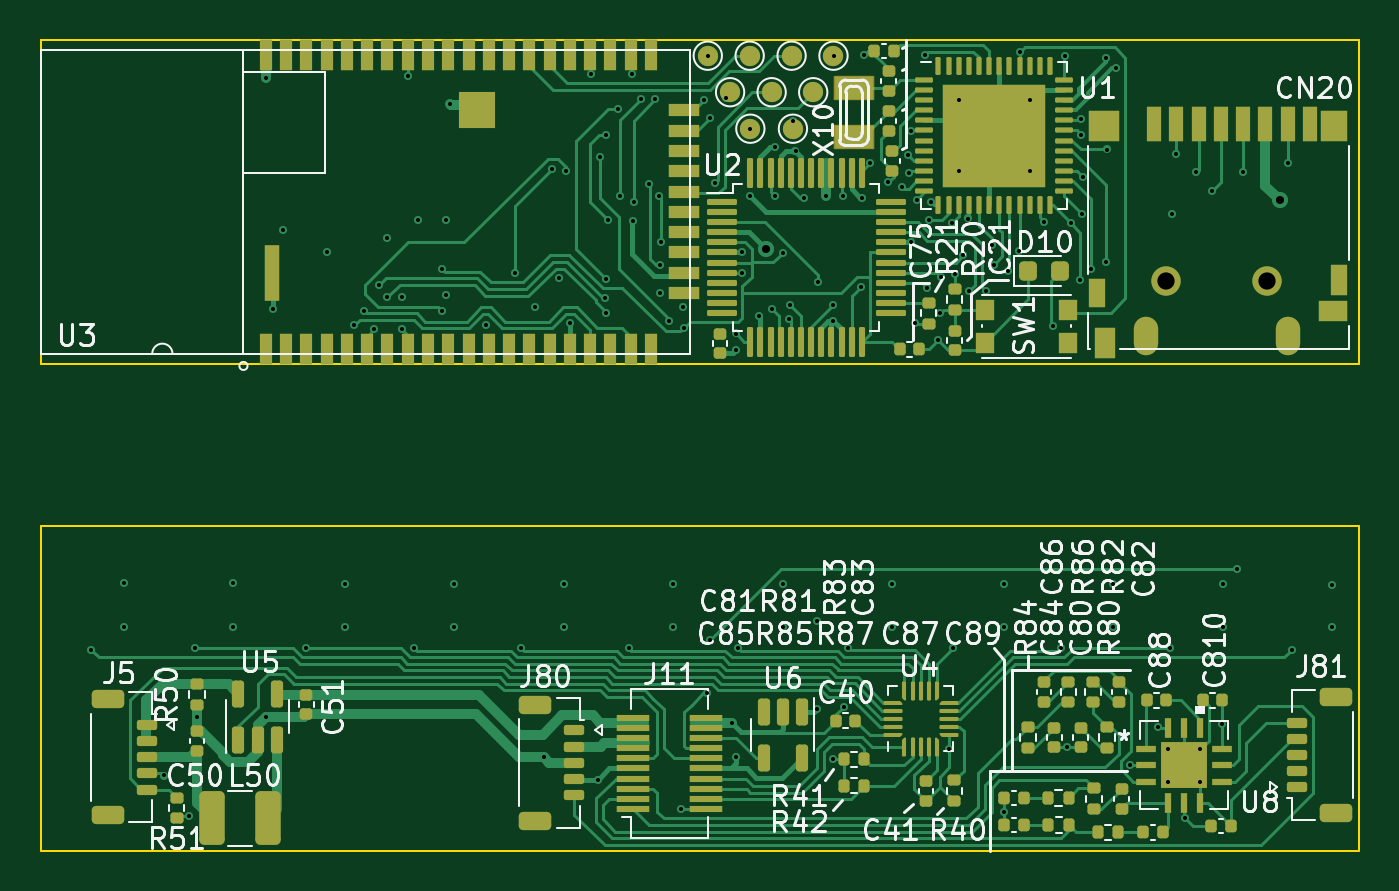
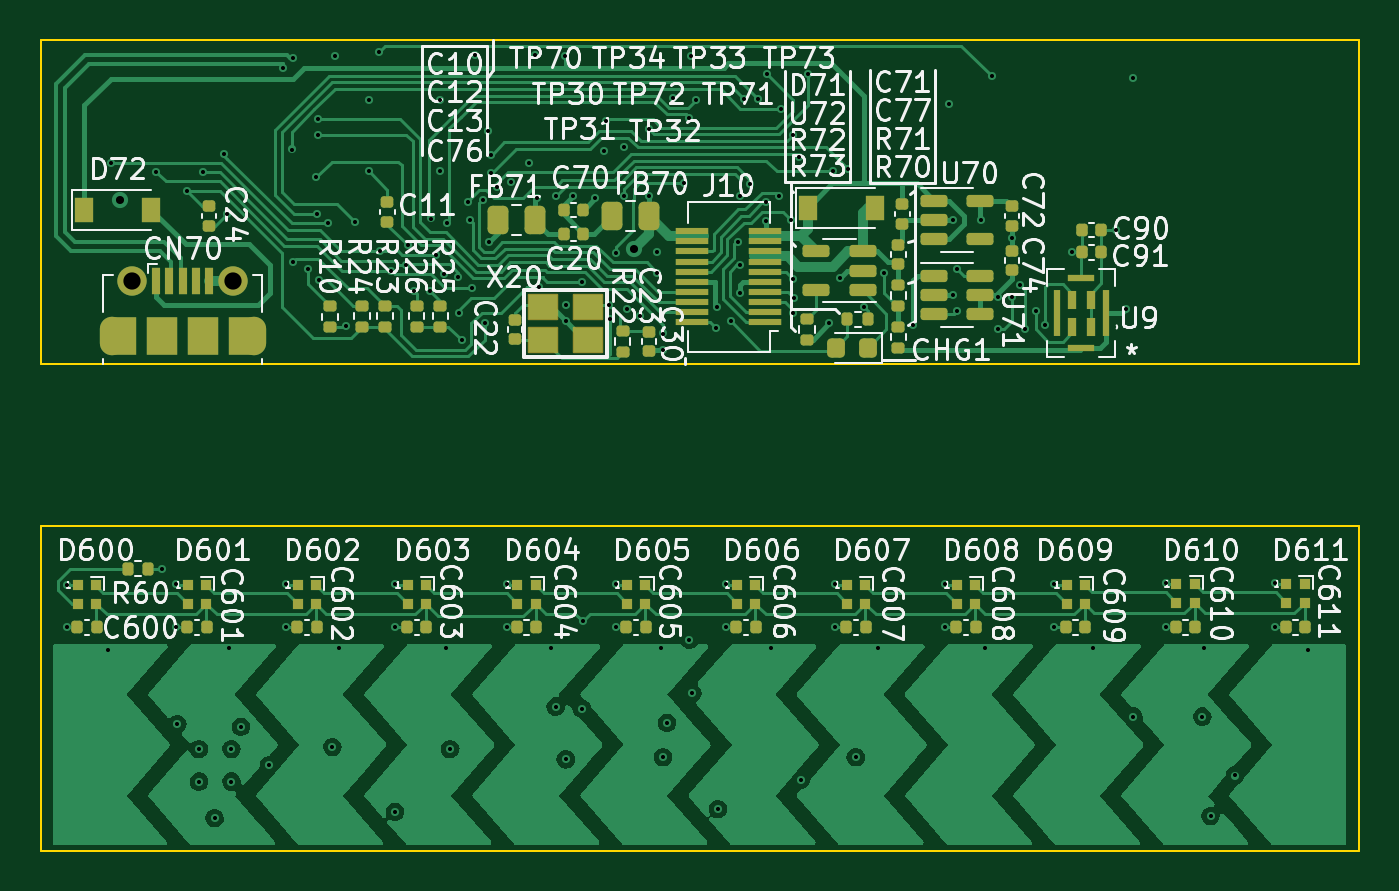
Circuit board: 12 layer files. Board 65.0 x 40.0 mm.
- bottom_copper: main-B_Cu.gbr (92431 bytes)
- bottom_mask: main-B_Mask.gbr (8764 bytes)
- paste: main-B_Paste.gbr (8422 bytes)
- bottom_silk: main-B_Silkscreen.gbr (99750 bytes)
- outline: main-Edge_Cuts.gbr (881 bytes)
- top_copper: main-F_Cu.gbr (78766 bytes)
- top_mask: main-F_Mask.gbr (16903 bytes)
- paste: main-F_Paste.gbr (16360 bytes)
- top_silk: main-F_Silkscreen.gbr (70155 bytes)
- inner_copper: main-In1_Cu.gbr (273515 bytes)
- inner_copper: main-In2_Cu.gbr (227730 bytes)
- drill: main.drl (3690 bytes)

=== bottom_copper: main-B_Cu.gbr (92431 bytes, source omitted) ===
=== bottom_mask: main-B_Mask.gbr (8764 bytes, source omitted) ===
=== paste: main-B_Paste.gbr (8422 bytes, source omitted) ===
=== bottom_silk: main-B_Silkscreen.gbr (99750 bytes, source omitted) ===
=== outline: main-Edge_Cuts.gbr ===
%TF.GenerationSoftware,KiCad,Pcbnew,(6.0.0)*%
%TF.CreationDate,2022-04-23T22:24:28+01:00*%
%TF.ProjectId,main,6d61696e-2e6b-4696-9361-645f70636258,rev?*%
%TF.SameCoordinates,Original*%
%TF.FileFunction,Profile,NP*%
%FSLAX46Y46*%
G04 Gerber Fmt 4.6, Leading zero omitted, Abs format (unit mm)*
G04 Created by KiCad (PCBNEW (6.0.0)) date 2022-04-23 22:24:28*
%MOMM*%
%LPD*%
G01*
G04 APERTURE LIST*
%TA.AperFunction,Profile*%
%ADD10C,0.100000*%
%TD*%
G04 APERTURE END LIST*
D10*
X65000000Y-80000000D02*
X130000000Y-80000000D01*
X130000000Y-80000000D02*
X130000000Y-96000000D01*
X130000000Y-96000000D02*
X65000000Y-96000000D01*
X65000000Y-96000000D02*
X65000000Y-80000000D01*
X65000000Y-104000000D02*
X130000000Y-104000000D01*
X130000000Y-104000000D02*
X130000000Y-120000000D01*
X130000000Y-120000000D02*
X65000000Y-120000000D01*
X65000000Y-120000000D02*
X65000000Y-104000000D01*
M02*

=== top_copper: main-F_Cu.gbr (78766 bytes, source omitted) ===
=== top_mask: main-F_Mask.gbr (16903 bytes, source omitted) ===
=== paste: main-F_Paste.gbr (16360 bytes, source omitted) ===
=== top_silk: main-F_Silkscreen.gbr (70155 bytes, source omitted) ===
=== inner_copper: main-In1_Cu.gbr (273515 bytes, source omitted) ===
=== inner_copper: main-In2_Cu.gbr (227730 bytes, source omitted) ===
=== drill: main.drl ===
M48
; DRILL file {KiCad (6.0.0)} date Sat Apr 23 22:24:31 2022
; FORMAT={-:-/ absolute / inch / decimal}
; #@! TF.CreationDate,2022-04-23T22:24:31+01:00
; #@! TF.GenerationSoftware,Kicad,Pcbnew,(6.0.0)
; #@! TF.FileFunction,MixedPlating,1,4
FMAT,2
INCH
; #@! TA.AperFunction,Plated,PTH,ViaDrill
T1C0.0079
; #@! TA.AperFunction,Plated,PTH,ViaDrill
T2C0.0157
; #@! TA.AperFunction,Plated,PTH,ComponentDrill
T3C0.0236
; #@! TA.AperFunction,Plated,PTH,ComponentDrill
T4C0.0335
%
G90
G05
T1
X2.6575Y-4.3346
X2.7205Y-4.2047
X2.7205Y-4.2913
X2.7992Y-4.5787
X2.8465Y-4.6575
X2.8583Y-4.3307
X2.8622Y-4.4646
X2.9331Y-4.2913
X2.9332Y-4.2047
X2.9961Y-3.2244
X2.9961Y-4.4646
X3.0098Y-3.6732
X3.0295Y-3.5197
X3.0748Y-4.3307
X3.1154Y-3.563
X3.1496Y-4.2066
X3.1496Y-4.2913
X3.1681Y-3.7047
X3.1863Y-3.6761
X3.2069Y-3.7126
X3.2156Y-3.6265
X3.2323Y-3.5354
X3.2323Y-3.6504
X3.2598Y-3.6496
X3.2598Y-3.7126
X3.2717Y-3.2205
X3.2835Y-4.3307
X3.2913Y-3.5
X3.3386Y-3.5949
X3.3386Y-3.6772
X3.3465Y-3.5
X3.3465Y-3.6457
X3.3543Y-3.2756
X3.3622Y-4.2913
X3.3625Y-4.2066
X3.4244Y-3.7047
X3.4803Y-3.6032
X3.4921Y-4.3307
X3.5197Y-3.6693
X3.5354Y-4.5433
X3.5512Y-3.4016
X3.5663Y-3.6126
X3.5748Y-4.2066
X3.5748Y-4.2913
X3.5787Y-3.4055
X3.5866Y-3.7008
X3.628Y-3.2167
X3.6417Y-4.5866
X3.6457Y-3.378
X3.6549Y-3.651
X3.6575Y-3.3346
X3.6575Y-3.6145
X3.6575Y-3.6811
X3.6614Y-3.5
X3.6796Y-3.2851
X3.6838Y-3.4534
X3.7008Y-4.3307
X3.7077Y-3.2167
X3.7094Y-3.5024
X3.7102Y-3.4659
X3.7244Y-3.266
X3.741Y-3.4309
X3.752Y-3.266
X3.7598Y-3.4528
X3.7608Y-3.5882
X3.7609Y-3.6415
X3.7632Y-3.5419
X3.7785Y-3.6969
X3.7874Y-4.2066
X3.7874Y-4.2913
X3.8031Y-4.644
X3.8056Y-3.6693
X3.8075Y-3.7098
X3.8465Y-3.2677
X3.8526Y-4.4186
X3.8543Y-3.1811
X3.8583Y-3.3023
X3.8583Y-4.315
X3.8683Y-3.4288
X3.8898Y-3.264
X3.9016Y-4.4764
X3.9091Y-3.7205
X3.9094Y-3.752
X3.9094Y-4.5433
X3.9134Y-4.3307
X3.9213Y-3.563
X3.9213Y-3.6024
X3.937Y-3.3228
X3.937Y-3.4537
X3.9535Y-3.6858
X3.9799Y-3.6733
X3.985Y-3.359
X3.985Y-3.4535
X4.0Y-3.5642
X4.0Y-4.2913
X4.0001Y-4.2066
X4.0118Y-3.6929
X4.0145Y-3.6647
X4.0197Y-3.3071
X4.0247Y-3.3652
X4.0412Y-3.4582
X4.0655Y-4.2795
X4.0669Y-4.4488
X4.0678Y-3.6207
X4.0846Y-3.4537
X4.0984Y-3.6654
X4.0984Y-3.6969
X4.0984Y-4.5472
X4.0994Y-3.1811
X4.1174Y-3.4533
X4.1181Y-4.4449
X4.1263Y-4.3304
X4.1511Y-3.6299
X4.1535Y-3.4567
X4.1575Y-3.1796
X4.1693Y-3.3887
X4.2047Y-3.4267
X4.2126Y-4.2913
X4.2126Y-4.2066
X4.2321Y-3.4368
X4.2432Y-3.3743
X4.2441Y-3.4094
X4.248Y-3.5433
X4.249Y-3.3268
X4.2559Y-3.6998
X4.2598Y-3.4606
X4.2756Y-3.1796
X4.2796Y-3.6312
X4.2845Y-3.5
X4.2874Y-3.465
X4.3008Y-3.7335
X4.3057Y-3.6811
X4.3071Y-3.6103
X4.3228Y-4.5276
X4.3291Y-3.5057
X4.3307Y-4.3307
X4.3346Y-3.6043
X4.3425Y-3.2677
X4.3425Y-3.4055
X4.3504Y-3.5678
X4.3593Y-3.4972
X4.362Y-3.6378
X4.3937Y-3.6378
X4.4055Y-3.5496
X4.4094Y-3.5866
X4.4291Y-4.2066
X4.4291Y-4.2913
X4.4297Y-4.6492
X4.437Y-3.5984
X4.4582Y-3.5605
X4.4606Y-3.1732
X4.4796Y-3.267
X4.4803Y-3.4055
X4.5079Y-3.5039
X4.525Y-3.7067
X4.5394Y-4.3307
X4.5472Y-3.1823
X4.5516Y-4.5236
X4.5595Y-3.5068
X4.5771Y-3.6165
X4.5787Y-3.3346
X4.5789Y-3.3034
X4.5809Y-3.4882
X4.5827Y-3.4173
X4.5991Y-3.5947
X4.6272Y-3.5819
X4.6275Y-3.1855
X4.6299Y-3.3632
X4.6417Y-4.2913
X4.642Y-4.2066
X4.647Y-3.205
X4.6741Y-4.5591
X4.7292Y-4.4843
X4.7476Y-4.5276
X4.7476Y-4.5906
X4.752Y-4.3307
X4.7559Y-3.4882
X4.7629Y-3.3715
X4.7804Y-4.6614
X4.8031Y-3.4069
X4.8106Y-4.5276
X4.8106Y-4.5906
X4.8341Y-3.4434
X4.8526Y-4.479
X4.8543Y-4.2913
X4.8546Y-4.2062
X4.8819Y-4.1772
X4.8937Y-3.4069
X4.9805Y-3.3896
X4.9882Y-4.3346
X5.0669Y-4.2087
X5.0669Y-4.2913
T2
X3.9666Y-3.5563
X4.9646Y-3.4606
T4
X4.7441Y-3.6181
X4.9409Y-3.6181
T3
G00X4.7047Y-3.7382
M15
G01X4.7047Y-3.7106
M16
G05
G00X4.9803Y-3.7106
M15
G01X4.9803Y-3.7382
M16
G05
T0
M30

